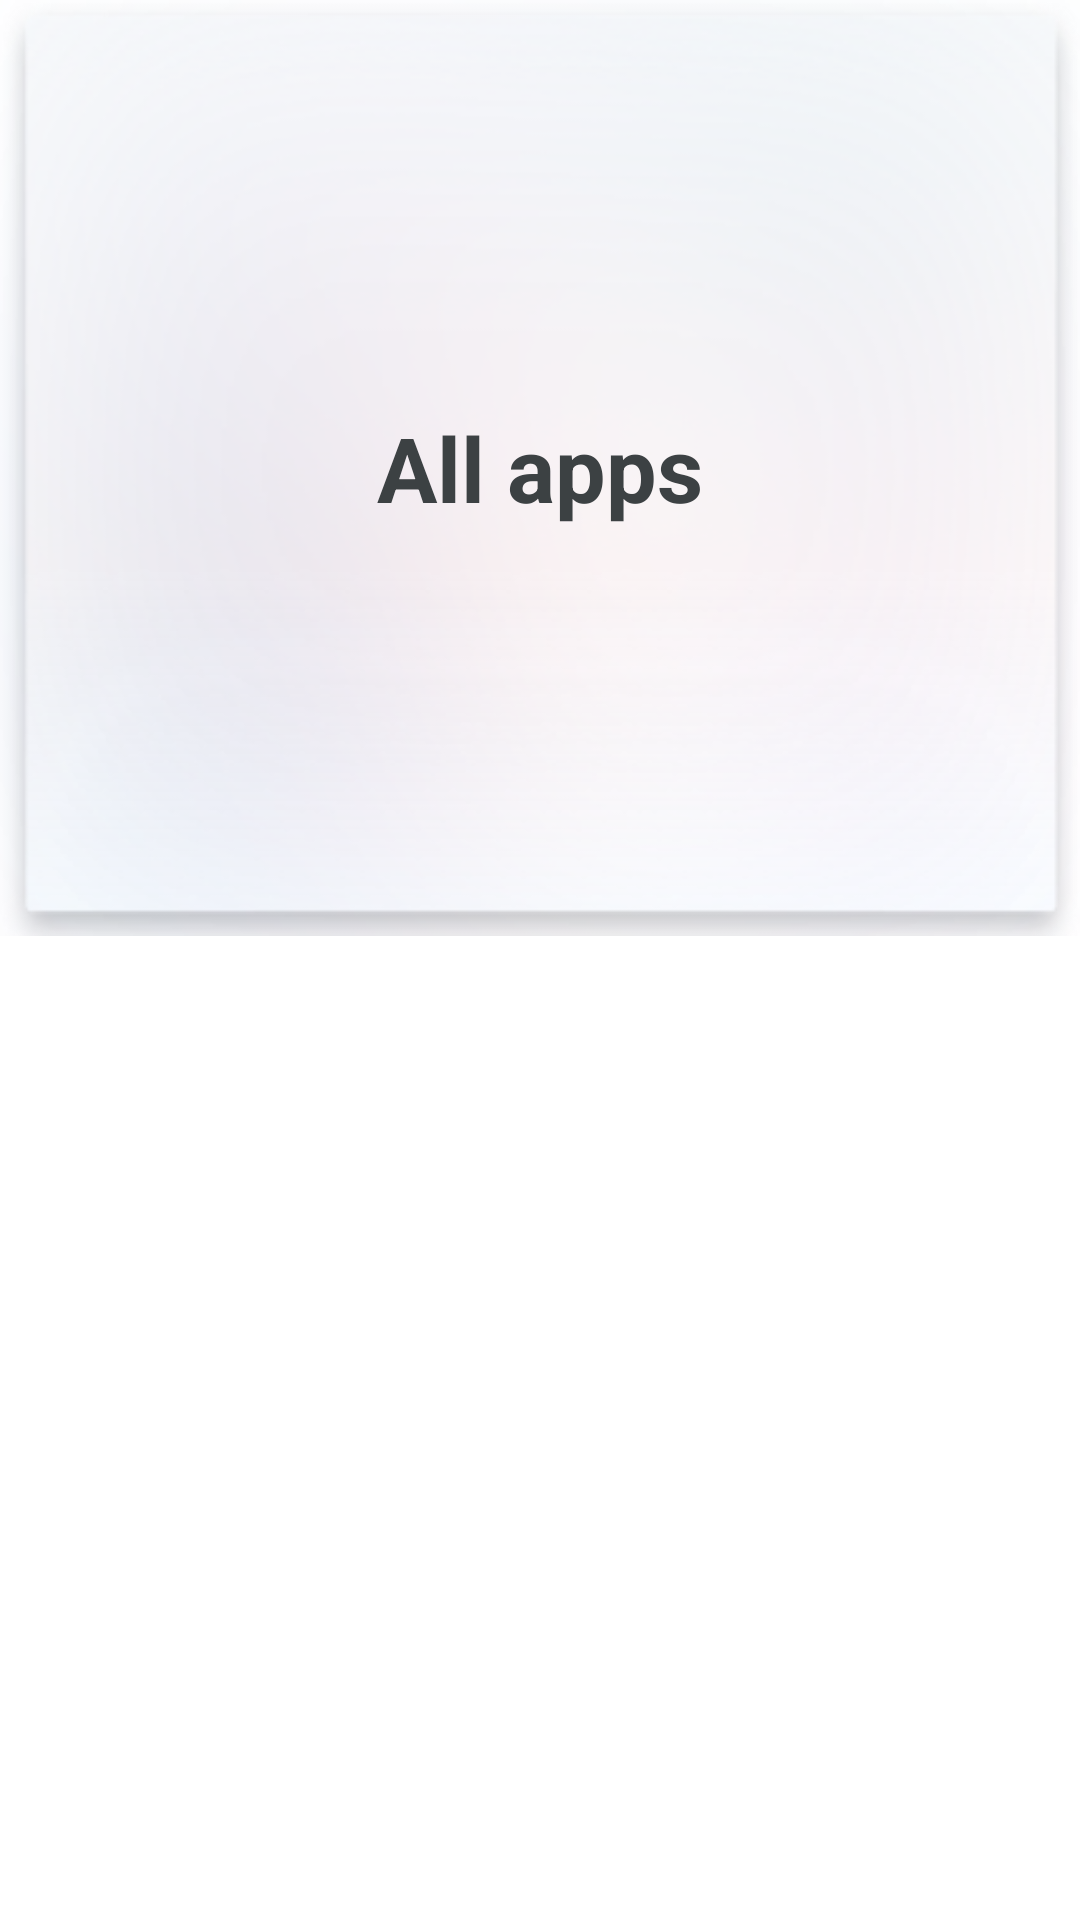

Produce the Android XML layout that renders to this screen, including the resource entries it uses.
<!-- AndroidManifest.xml: application theme Theme.MG4SimpleLauncher -->
<!-- res/layout/part_home_fourth_column.xml -->
<?xml version="1.0" encoding="utf-8"?>
<LinearLayout xmlns:android="http://schemas.android.com/apk/res/android"
    android:layout_width="0dp"
    android:layout_height="match_parent"
    android:orientation="vertical">

    <LinearLayout
        android:id="@+id/card_all_apps"
        android:layout_width="match_parent"
        android:layout_height="0dp"
        android:layout_weight="1"
        android:layout_marginBottom="@dimen/card_gap"
        android:background="@drawable/smallcard_selector"
        android:clickable="true"
        android:focusable="true"
        android:gravity="center"
        android:orientation="vertical">

        <TextView
            android:layout_width="wrap_content"
            android:layout_height="wrap_content"
            android:text="@string/all_apps"
            android:textColor="@color/text_primary"
            android:textSize="@dimen/small_card_label_size"
            android:textStyle="bold" />
    </LinearLayout>

    
    <LinearLayout
        android:layout_width="match_parent"
        android:layout_height="0dp"
        android:layout_weight="1"
        android:gravity="center"
        android:orientation="horizontal">

        <ImageView
            android:id="@+id/icon_files"
            android:layout_width="0dp"
            android:layout_height="match_parent"
            android:layout_weight="1"
            android:background="@drawable/icon_press_selector"
            android:clickable="true"
            android:focusable="true"
            android:contentDescription="@string/cd_files"
            android:padding="@dimen/fixed_app_padding"
            android:scaleType="fitCenter" />

        <ImageView
            android:id="@+id/icon_settings"
            android:layout_width="0dp"
            android:layout_height="match_parent"
            android:layout_weight="1"
            android:background="@drawable/icon_press_selector"
            android:clickable="true"
            android:focusable="true"
            android:contentDescription="@string/cd_settings"
            android:padding="@dimen/fixed_app_padding"
            android:scaleType="fitCenter" />
    </LinearLayout>
</LinearLayout>
<!-- resources referenced by this layout -->
<resources>
  <color name="text_primary">#3c4143</color>
  <dimen name="card_gap">16dp</dimen>
  <dimen name="fixed_app_padding">24dp</dimen>
  <dimen name="small_card_label_size">30sp</dimen>
  <!-- drawable icon_press_selector (drawable) -->
  <?xml version="1.0" encoding="utf-8"?>
  <selector xmlns:android="http://schemas.android.com/apk/res/android">
      <item android:state_pressed="true">
          <shape android:shape="rectangle">
              <corners android:radius="@dimen/native_button_radius" />
              <solid android:color="@color/button_surface_pressed" />
          </shape>
      </item>
      <item android:drawable="@android:color/transparent" />
  </selector>
  <!-- drawable smallcard_selector (drawable) -->
  <?xml version="1.0" encoding="utf-8"?>
  <selector xmlns:android="http://schemas.android.com/apk/res/android">
      <item android:state_pressed="true" android:drawable="@drawable/bg_clicked" />
      <item android:drawable="@drawable/bg_normal" />
  </selector>
  <string name="all_apps">All apps</string>
  <string name="cd_files">Files</string>
  <string name="cd_settings">Settings</string>
  <style name="Theme.MG4SimpleLauncher" parent="Theme.AppCompat.DayNight.NoActionBar">
          <item name="android:windowBackground">@drawable/bg_home</item>
          <item name="android:statusBarColor">@android:color/transparent</item>
          <item name="android:navigationBarColor">@android:color/transparent</item>
          <item name="colorAccent">@color/accent</item>
      </style>
  <dimen name="native_button_radius">10dp</dimen>
  <color name="button_surface_pressed">#3d3c4143</color>
  <!-- drawable bg_clicked: png bitmap (drawable, 39658 bytes) -->
  <!-- drawable bg_normal: png bitmap (drawable, 51707 bytes) -->
  <color name="accent">#056eff</color>
</resources>
